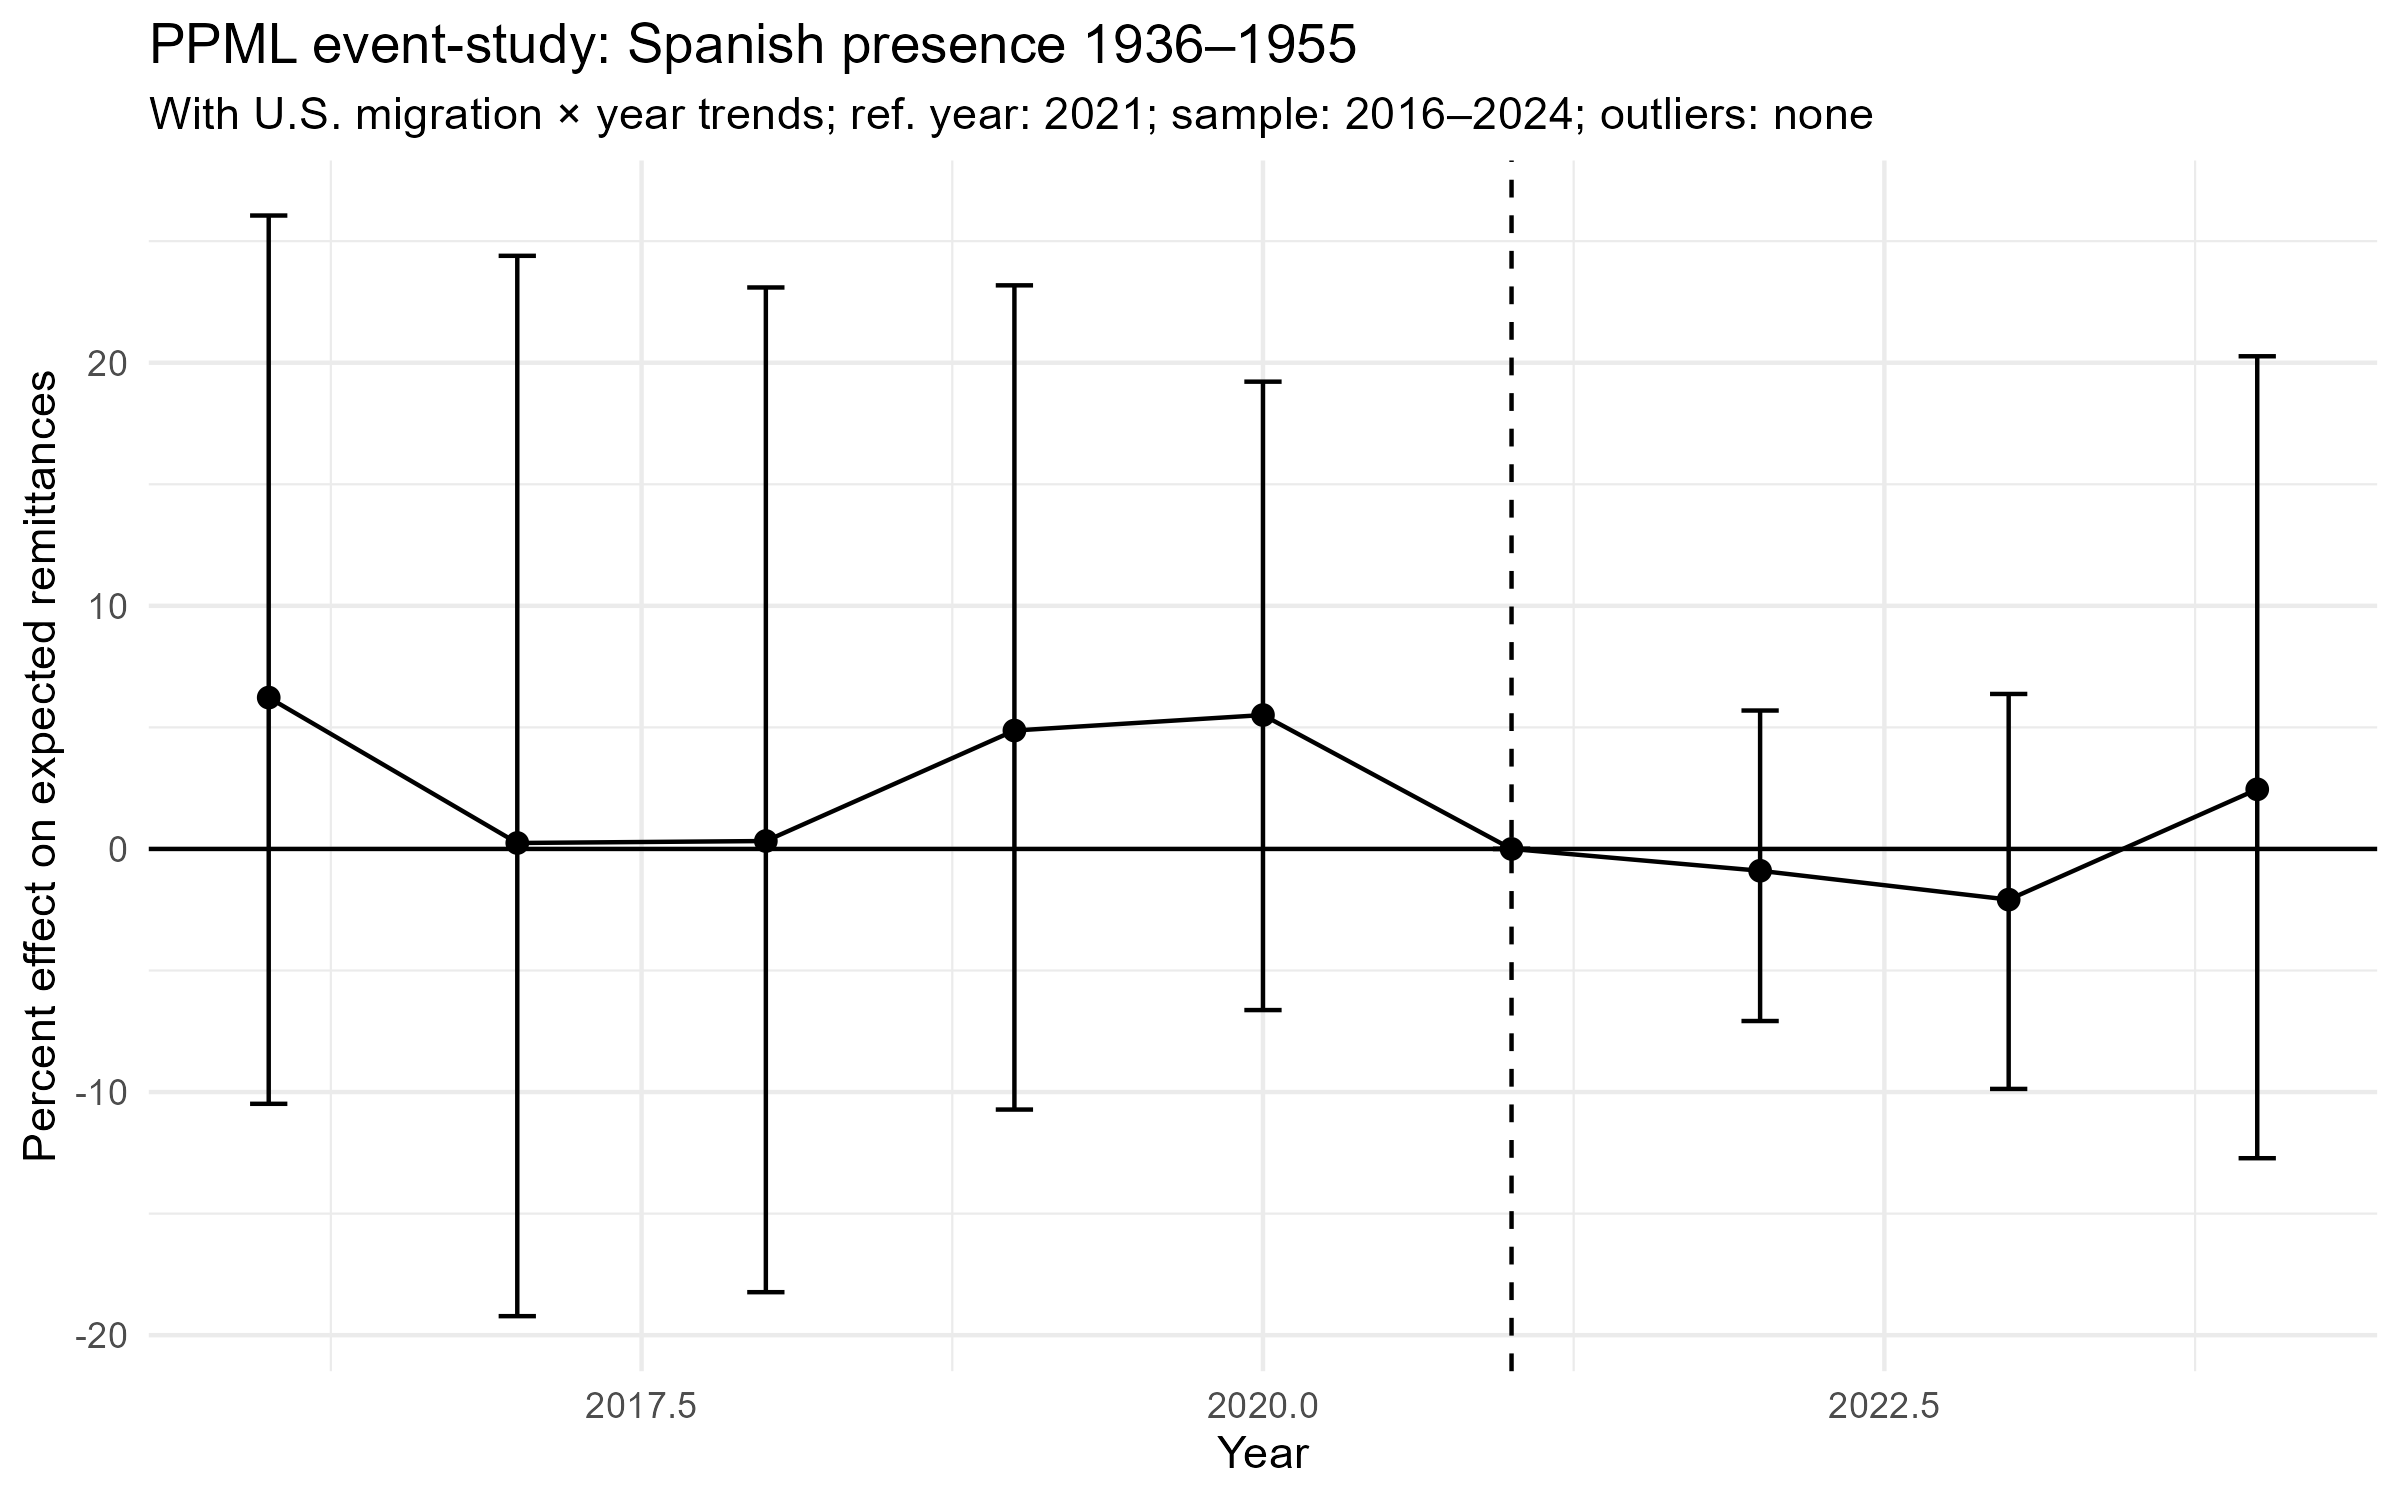

The table this chart was drawn from, first rows:
year, beta, se, pct, ci_low, ci_high
2016, 0.06039, 0.08732, 6.225, -10.48, 26.05
2017, 0.002442, 0.1101, 0.2445, -19.22, 24.4
2018, 0.00325, 0.1044, 0.3255, -18.23, 23.09
2019, 0.04755, 0.08212, 4.87, -10.72, 23.18
2020, 0.05361, 0.06234, 5.507, -6.628, 19.22
2021, 0, 0, 0, 0, 0
2022, -0.009021, 0.03285, -0.8981, -7.078, 5.693
2023, -0.02107, 0.04228, -2.085, -9.871, 6.374
2024, 0.02423, 0.08178, 2.453, -12.72, 20.26
